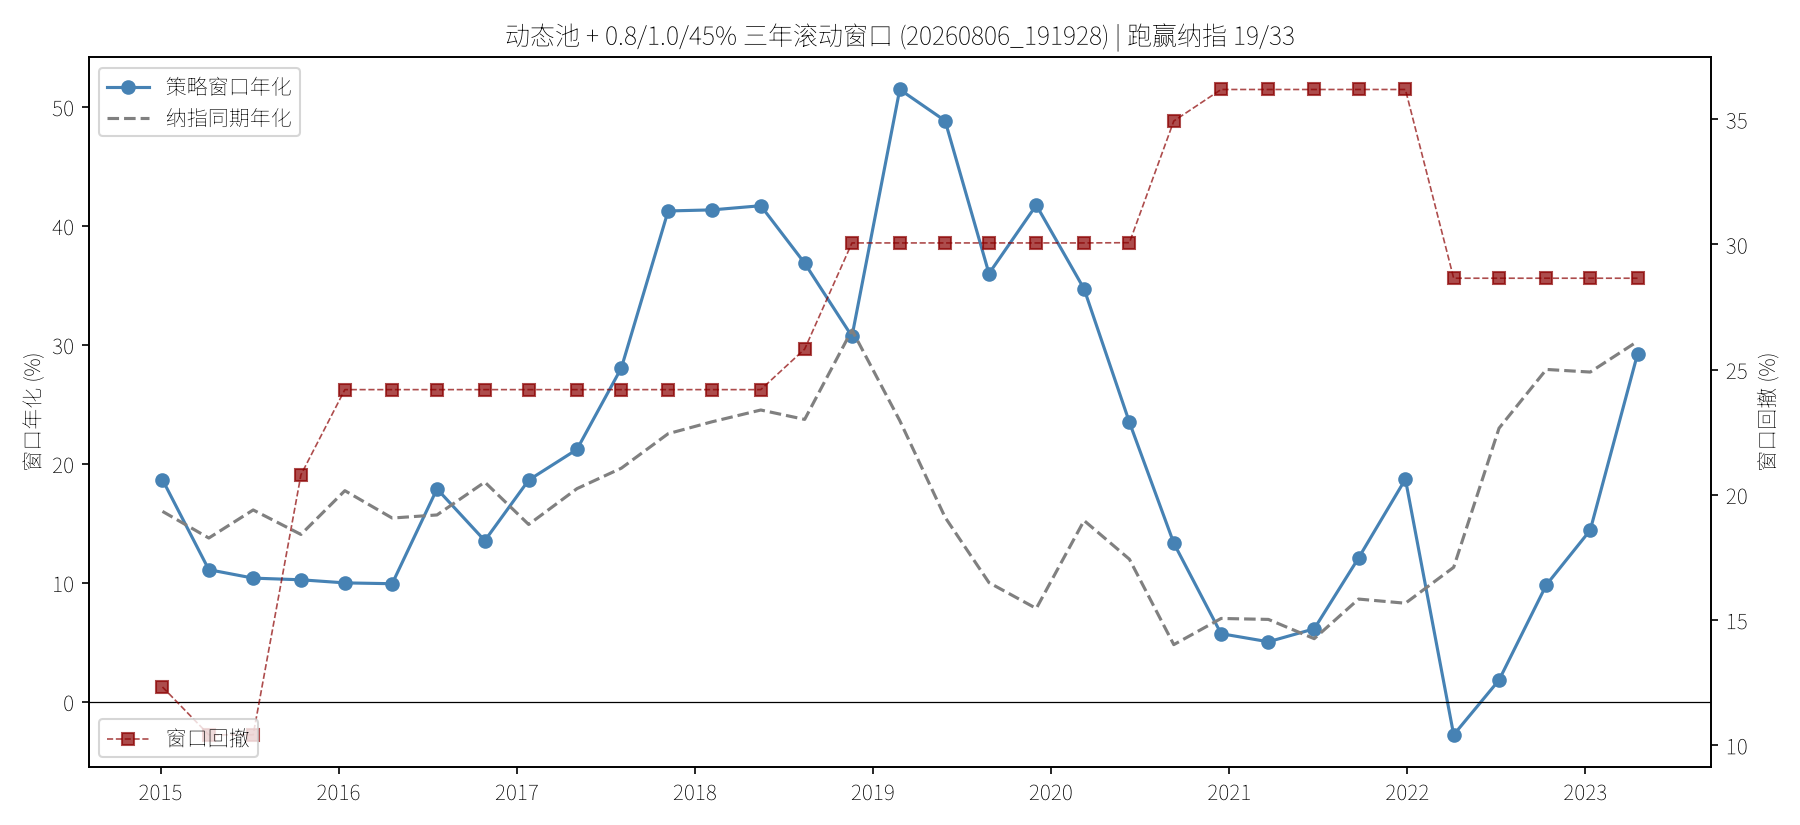

Source data for this figure (header and first rows):
start, end, annual, sharpe, dd, nd_annual, beat
2015-01-05, 2018-02-02, 18.66, 1.34, 12.32, 16.0, True
2015-04-10, 2018-05-15, 11.1, 0.95, 10.41, 13.76, False
2015-07-10, 2018-08-13, 10.39, 0.81, 10.41, 16.12, False
2015-10-16, 2018-11-16, 10.25, 0.62, 20.8, 14.06, False
2016-01-14, 2019-02-22, 9.99, 0.59, 24.2, 17.74, False
2016-04-20, 2019-05-28, 9.92, 0.57, 24.2, 15.44, False
2016-07-21, 2019-08-26, 17.89, 1.01, 24.2, 15.7, True
2016-10-27, 2019-11-29, 13.54, 0.75, 24.2, 18.46, False
2017-01-25, 2020-03-06, 18.63, 1.01, 24.2, 14.9, True
2017-05-04, 2020-06-09, 21.21, 1.06, 24.2, 17.91, True
2017-08-03, 2020-09-08, 28.05, 1.18, 24.2, 19.63, True
2017-11-07, 2020-12-14, 41.25, 1.48, 24.2, 22.53, True
2018-02-05, 2021-03-19, 41.34, 1.42, 24.2, 23.53, True
2018-05-16, 2021-06-23, 41.69, 1.43, 24.2, 24.52, True
2018-08-14, 2021-09-22, 36.86, 1.18, 25.82, 23.73, True
2018-11-19, 2021-12-27, 30.71, 1.03, 30.06, 31.24, False
2019-02-25, 2022-04-01, 51.46, 1.42, 30.06, 23.63, True
2019-05-29, 2022-07-07, 48.83, 1.36, 30.06, 15.5, True
2019-08-27, 2022-10-12, 35.99, 1.06, 30.06, 10.01, True
2019-12-02, 2023-01-10, 41.74, 1.18, 30.06, 7.84, True
2020-03-09, 2023-04-17, 34.7, 1.02, 30.06, 15.23, True
2020-06-10, 2023-07-20, 23.49, 0.71, 30.07, 11.98, True
2020-09-09, 2023-10-25, 13.33, 0.47, 34.93, 4.8, True
2020-12-15, 2024-01-23, 5.72, 0.25, 36.19, 7.0, False
2021-03-22, 2024-05-06, 5.04, 0.23, 36.19, 6.92, False
2021-06-24, 2024-08-02, 6.13, 0.26, 36.19, 5.3, True
2021-09-23, 2024-11-08, 12.09, 0.46, 36.19, 8.63, True
2021-12-28, 2025-02-14, 18.71, 0.68, 36.19, 8.28, True
2022-04-06, 2025-05-20, -2.78, -0.1, 28.65, 11.3, False
2022-07-08, 2025-08-18, 1.82, 0.09, 28.65, 22.99, False
2022-10-13, 2025-11-21, 9.82, 0.4, 28.65, 27.93, False
2023-01-11, 2026-03-02, 14.42, 0.55, 28.65, 27.71, False
2023-04-18, 2026-06-03, 29.22, 0.96, 28.65, 30.29, False
